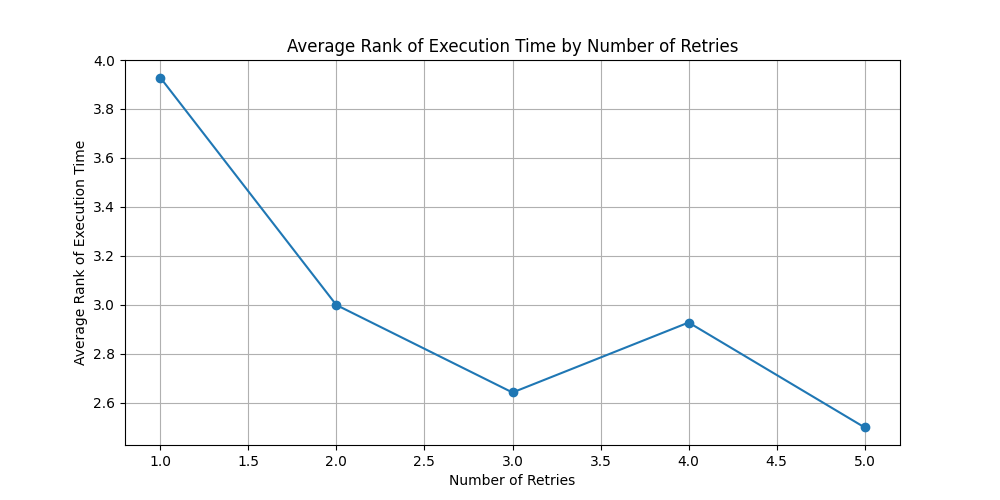

The table this chart was drawn from, first rows:
number_of_retries, execution_rank_per_item
1.0, 3.929
2.0, 3.0
3.0, 2.643
4.0, 2.929
5.0, 2.5
